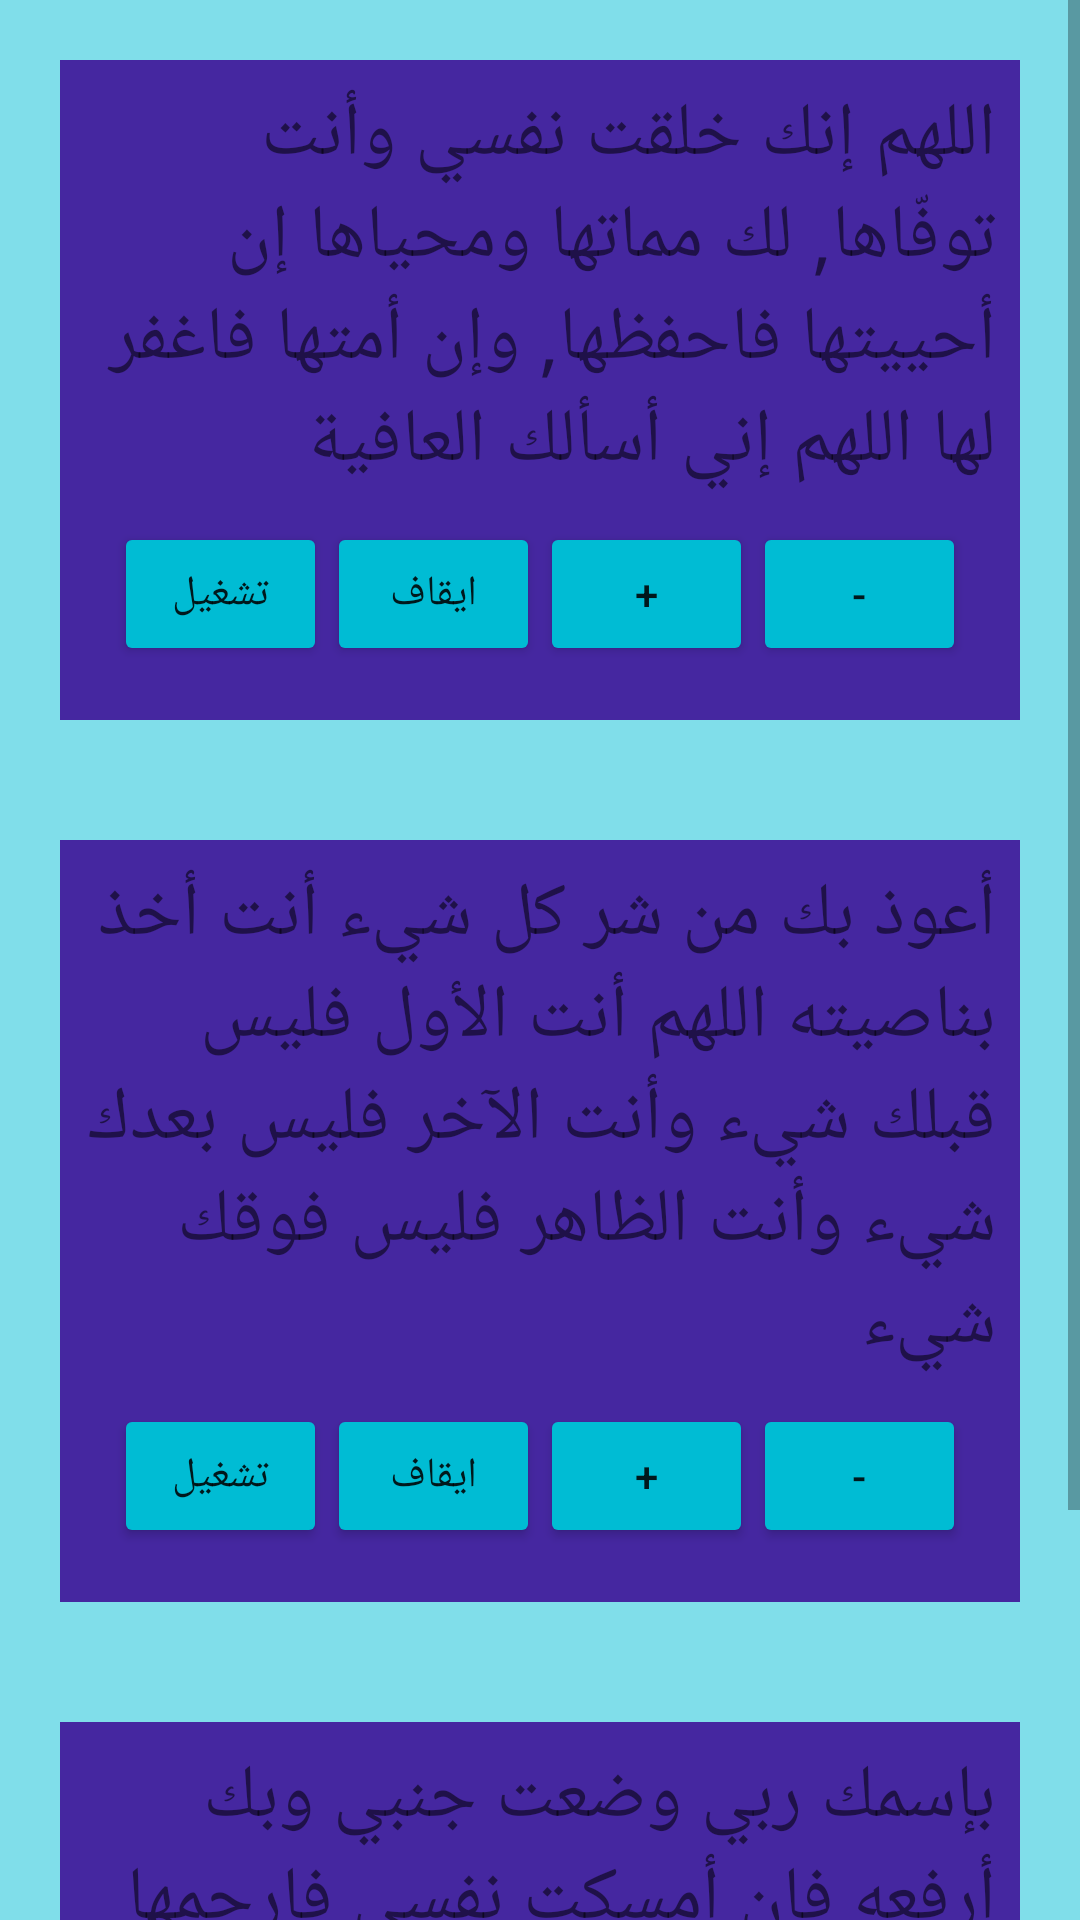

Android layout source for this screen:
<!-- AndroidManifest.xml: application theme AppTheme -->
<!-- res/layout/activity_azkar.xml -->
<?xml version="1.0" encoding="utf-8"?>
<ScrollView xmlns:android="http://schemas.android.com/apk/res/android"
    xmlns:app="http://schemas.android.com/apk/res-auto"
    xmlns:tools="http://schemas.android.com/tools"
    android:layout_width="match_parent"
    android:layout_height="match_parent"
    android:background="#80DEEA"
    tools:context="com.omar.azkar.AzkarActivity">


    <LinearLayout
        android:layout_width="match_parent"
        android:layout_height="wrap_content"
        android:orientation="vertical">

        <LinearLayout
            android:layout_width="wrap_content"
            android:layout_height="wrap_content"
            android:layout_margin="20dp"
            android:layout_weight="1"
            android:background="#4527A0"
            android:orientation="vertical"
            android:padding="8dp">

            <TextView
                android:id="@+id/t1"
                android:layout_width="wrap_content"
                android:layout_height="wrap_content"
                android:text="@string/zekr1"
                android:textSize="25sp" />

            <LinearLayout
                android:layout_width="wrap_content"
                android:layout_height="wrap_content"
                android:layout_margin="10dp"
                android:orientation="horizontal">

                <Button
                    android:id="@+id/b1"
                    android:layout_width="0sp"
                    android:layout_height="wrap_content"
                    android:layout_weight="1"
                    android:onClick="start1"
                    android:text="تشغيل" />

                <Button
                    android:id="@+id/b2"
                    android:layout_width="0sp"
                    android:layout_height="wrap_content"
                    android:layout_weight="1"
                    android:onClick="stop1"
                    android:text="ايقاف" />

                <Button
                    android:id="@+id/b3"
                    android:layout_width="0sp"
                    android:layout_height="wrap_content"
                    android:layout_weight="1"
                    android:onClick="Increase1"
                    android:text=" + " />

                <Button
                    android:id="@+id/b4"
                    android:layout_width="0sp"
                    android:layout_height="wrap_content"
                    android:layout_weight="1"
                    android:onClick="decrease1"
                    android:text=" - " />

            </LinearLayout>
        </LinearLayout>

        <LinearLayout
            android:layout_width="wrap_content"
            android:layout_height="wrap_content"
            android:layout_margin="20dp"
            android:layout_weight="1"
            android:background="#4527A0"
            android:orientation="vertical"
            android:padding="8dp">

            <TextView
                android:id="@+id/t2"
                android:layout_width="wrap_content"
                android:layout_height="wrap_content"
                android:text="@string/zekr2"
                android:textSize="25sp" />

            <LinearLayout
                android:layout_width="wrap_content"
                android:layout_height="wrap_content"
                android:layout_margin="10dp"
                android:orientation="horizontal">

                <Button
                    android:id="@+id/b5"
                    android:layout_width="0sp"
                    android:layout_height="wrap_content"
                    android:layout_weight="1"
                    android:onClick="start2"
                    android:text="تشغيل" />

                <Button
                    android:id="@+id/b6"
                    android:layout_width="0sp"
                    android:layout_height="wrap_content"
                    android:layout_weight="1"
                    android:onClick="stop2"
                    android:text="ايقاف" />

                <Button
                    android:id="@+id/b7"
                    android:layout_width="0sp"
                    android:layout_height="wrap_content"
                    android:layout_weight="1"
                    android:onClick="Increase2"
                    android:text=" + " />

                <Button
                    android:id="@+id/b8"
                    android:layout_width="0sp"
                    android:layout_height="wrap_content"
                    android:layout_weight="1"
                    android:onClick="decrease2"
                    android:text=" - " />
            </LinearLayout>
        </LinearLayout>

        <LinearLayout
            android:layout_width="wrap_content"
            android:layout_height="wrap_content"
            android:layout_margin="20dp"
            android:layout_weight="1"
            android:background="#4527A0"
            android:orientation="vertical"
            android:padding="8dp">

            <TextView
                android:id="@+id/t3"
                android:layout_width="wrap_content"
                android:layout_height="wrap_content"
                android:text="@string/zekr3"
                android:textSize="25sp" />

            <LinearLayout
                android:layout_width="wrap_content"
                android:layout_height="wrap_content"
                android:layout_margin="10dp"
                android:orientation="horizontal">

                <Button
                    android:id="@+id/b9"
                    android:layout_width="0sp"
                    android:layout_height="wrap_content"
                    android:layout_weight="1"
                    android:onClick="start3"
                    android:text="تشغيل" />

                <Button
                    android:id="@+id/b10"
                    android:layout_width="0sp"
                    android:layout_height="wrap_content"
                    android:layout_weight="1"
                    android:onClick="stop3"
                    android:text="ايقاف" />

                <Button
                    android:id="@+id/b11"
                    android:layout_width="0sp"
                    android:layout_height="wrap_content"
                    android:layout_weight="1"
                    android:onClick="Increase3"
                    android:text=" + " />

                <Button
                    android:id="@+id/b12"
                    android:layout_width="0sp"
                    android:layout_height="wrap_content"
                    android:layout_weight="1"
                    android:onClick="decrease3"
                    android:text=" - " />
            </LinearLayout>
        </LinearLayout>

    </LinearLayout>
</ScrollView>
<!-- resources referenced by this layout -->
<resources>
  <string name="zekr1"> اللهم إنك خلقت نفسي وأنت توفّاها, لك مماتها ومحياها إن أحييتها فاحفظها, وإن أمتها فاغفر لها اللهم إني أسألك العافية </string>
  <string name="zekr2"> أعوذ بك من شر كل شيء أنت أخذ بناصيته اللهم أنت الأول فليس قبلك شيء وأنت الآخر فليس بعدك شيء وأنت الظاهر فليس فوقك شيء</string>
  <string name="zekr3"> بإسمك ربي وضعت جنبي وبك أرفعه فإن أمسكت نفسي فارحمها وإن أرسلتها فاحفظها بما تحفظ به عبادك الصالحين</string>
  <style name="AppTheme" parent="Theme.AppCompat.Light.DarkActionBar">
          
          <item name="colorPrimary">#00BCD4</item>
          <item name="colorPrimaryDark">@color/colorPrimaryDark</item>
          <item name="colorAccent">@color/colorAccent</item>
          <item name="colorButtonNormal">#00BCD4</item>
      </style>
  <!-- not gathered from this repository: default colours our renderer supplied (Android Studio template values) -->
  <color name="colorPrimaryDark">#FF3700B3</color>
  <color name="colorAccent">#FF03DAC5</color>
</resources>
